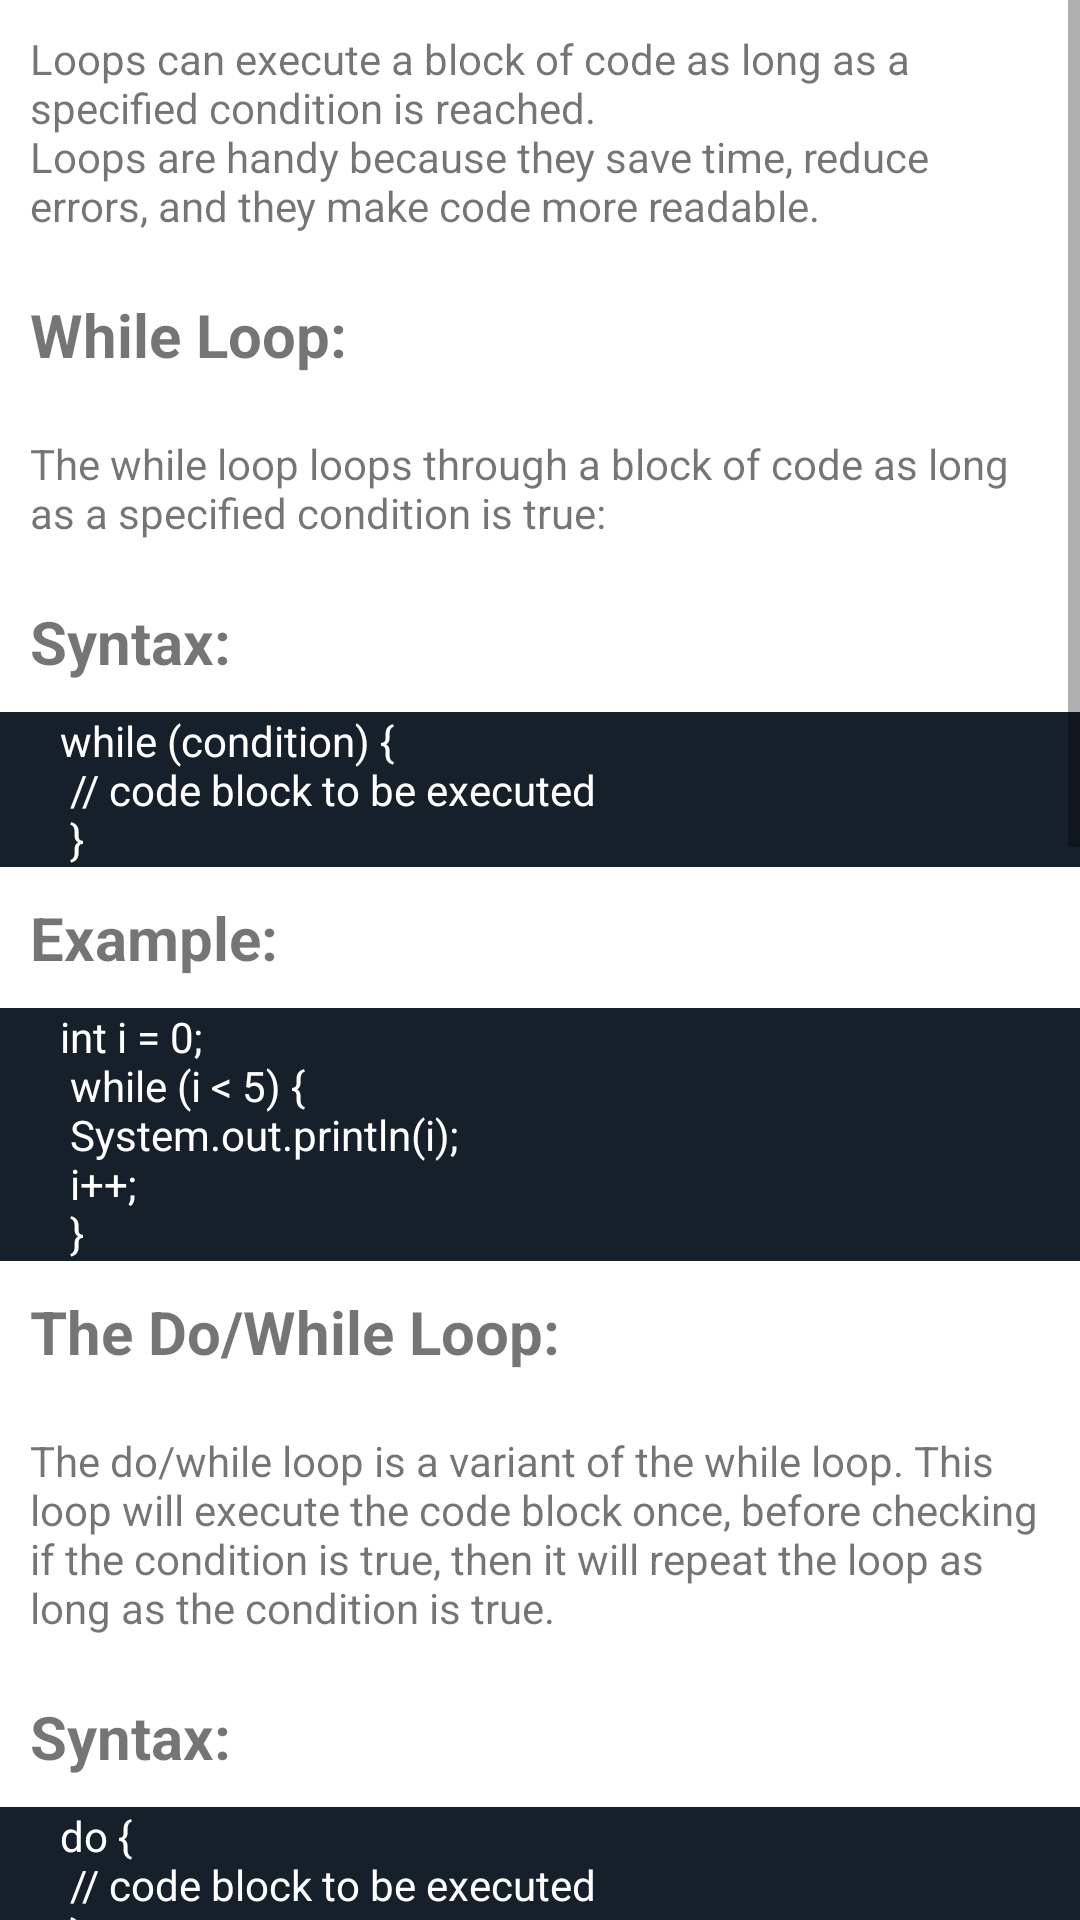

This screen was rendered from an Android layout file. Write that file and the resources it references.
<!-- AndroidManifest.xml: application theme Theme.UniProject -->
<!-- res/layout/activity_loops.xml -->
<?xml version="1.0" encoding="utf-8"?>
<ScrollView xmlns:android="http://schemas.android.com/apk/res/android"
    xmlns:app="http://schemas.android.com/apk/res-auto"
    xmlns:tools="http://schemas.android.com/tools"
    android:layout_width="match_parent"
    android:layout_height="match_parent"
    tools:context=".VariablesActivity">

    <RelativeLayout
        android:layout_width="match_parent"
        android:layout_height="match_parent">

        <TextView
            android:id="@+id/loops_desc"
            android:layout_width="match_parent"
            android:layout_height="wrap_content"
            android:text="@string/loop_desc"
            android:gravity="start"
            android:textAlignment="gravity"
            android:padding="10dp" />

        <TextView
            android:id="@+id/while_text"
            android:layout_width="wrap_content"
            android:layout_height="wrap_content"
            android:layout_below="@id/loops_desc"
            android:text="@string/while_loop"
            android:padding="10dp"
            android:textStyle="bold"
            android:textSize="20sp"/>

        <TextView
            android:id="@+id/while_desc"
            android:layout_width="match_parent"
            android:layout_height="wrap_content"
            android:text="@string/while_desc"
            android:gravity="start"
            android:textAlignment="gravity"
            android:padding="10dp"
            android:layout_below="@id/while_text"/>

        <TextView
            android:id="@+id/while_syntax"
            android:layout_width="wrap_content"
            android:layout_height="wrap_content"
            android:layout_below="@id/while_desc"
            android:text="@string/syntax"
            android:padding="10dp"
            android:textStyle="bold"
            android:textSize="20sp"/>

        <TextView
            android:background="#15202b"
            android:id="@+id/while_code"
            android:textColor="@color/white"
            android:layout_width="match_parent"
            android:layout_height="wrap_content"
            android:layout_below="@id/while_syntax"
            android:text="@string/while_code"
            android:paddingLeft="20dp" />

        <TextView
            android:id="@+id/while_example"
            android:layout_width="wrap_content"
            android:layout_height="wrap_content"
            android:layout_below="@id/while_code"
            android:text="@string/example"
            android:padding="10dp"
            android:textStyle="bold"
            android:textSize="20sp"/>

        <TextView
            android:background="#15202b"
            android:textColor="@color/white"
            android:id="@+id/while_code2"
            android:layout_width="match_parent"
            android:layout_height="wrap_content"
            android:layout_below="@id/while_example"
            android:text="@string/while_example"
            android:paddingLeft="20dp" />

        <TextView
            android:id="@+id/do_while_text"
            android:layout_width="wrap_content"
            android:layout_height="wrap_content"
            android:layout_below="@id/while_code2"
            android:text="@string/the_do_while_loop"
            android:padding="10dp"
            android:textStyle="bold"
            android:textSize="20sp"/>

        <TextView
            android:id="@+id/do_while_desc"
            android:layout_width="match_parent"
            android:layout_height="wrap_content"
            android:layout_below="@id/do_while_text"
            android:text="@string/do_while_desc"
            android:gravity="start"
            android:textAlignment="gravity"
            android:padding="10dp" />

        <TextView
            android:id="@+id/do_while_syntax"
            android:layout_width="wrap_content"
            android:layout_height="wrap_content"
            android:layout_below="@id/do_while_desc"
            android:text="@string/syntax"
            android:padding="10dp"
            android:textStyle="bold"
            android:textSize="20sp"/>

        <TextView
            android:background="#15202b"
            android:textColor="@color/white"
            android:id="@+id/do_while_code"
            android:layout_width="match_parent"
            android:layout_height="wrap_content"
            android:layout_below="@id/do_while_syntax"
            android:text="@string/do_while_code"
            android:paddingLeft="20dp" />

        <TextView
            android:id="@+id/do_while_example"
            android:layout_width="wrap_content"
            android:layout_height="wrap_content"
            android:layout_below="@id/do_while_code"
            android:text="@string/example"
            android:padding="10dp"
            android:textStyle="bold"
            android:textSize="20sp"/>

        <TextView
            android:background="#15202b"
            android:textColor="@color/white"
            android:id="@+id/do_while_code2"
            android:layout_width="match_parent"
            android:layout_height="wrap_content"
            android:layout_below="@id/do_while_example"
            android:text="@string/do_while_example"
            android:paddingLeft="20dp" />

        <TextView
            android:id="@+id/for_text"
            android:layout_width="wrap_content"
            android:layout_height="wrap_content"
            android:layout_below="@id/do_while_code2"
            android:text="@string/for_loop"
            android:padding="10dp"
            android:textStyle="bold"
            android:textSize="20sp"/>

        <TextView
            android:id="@+id/for_desc"
            android:layout_width="match_parent"
            android:layout_height="wrap_content"
            android:layout_below="@id/for_text"
            android:text="@string/for_desc"
            android:gravity="start"
            android:textAlignment="gravity"
            android:padding="10dp" />

        <TextView
            android:id="@+id/for_syntax"
            android:layout_width="wrap_content"
            android:layout_height="wrap_content"
            android:layout_below="@id/for_desc"
            android:text="@string/syntax"
            android:padding="10dp"
            android:textStyle="bold"
            android:textSize="20sp"/>

        <TextView
            android:background="#15202b"
            android:textColor="@color/white"
            android:id="@+id/for_code"
            android:layout_width="match_parent"
            android:layout_height="wrap_content"
            android:layout_below="@id/for_syntax"
            android:text="@string/for_code"
            android:paddingLeft="20dp" />

        <TextView
            android:id="@+id/for_example"
            android:layout_width="wrap_content"
            android:layout_height="wrap_content"
            android:layout_below="@id/for_code"
            android:text="@string/example"
            android:padding="10dp"
            android:textStyle="bold"
            android:textSize="20sp"/>

        <TextView
            android:background="#15202b"
            android:textColor="@color/white"
            android:id="@+id/for_code2"
            android:layout_width="match_parent"
            android:layout_height="wrap_content"
            android:layout_below="@id/for_example"
            android:text="@string/for_example"
            android:paddingStart="20dp" />

        <TextView
            android:id="@+id/foreach_text"
            android:layout_width="wrap_content"
            android:layout_height="wrap_content"
            android:layout_below="@id/for_code2"
            android:text="@string/for_each_loop"
            android:padding="10dp"
            android:textStyle="bold"
            android:textSize="20sp"/>

        <TextView
            android:id="@+id/foreach_desc"
            android:layout_width="match_parent"
            android:layout_height="wrap_content"
            android:layout_below="@id/foreach_text"
            android:text="@string/foreach_desc"
            android:gravity="start"
            android:textAlignment="gravity"
            android:padding="10dp" />

        <TextView
            android:id="@+id/foreach_syntax"
            android:layout_width="wrap_content"
            android:layout_height="wrap_content"
            android:layout_below="@id/foreach_desc"
            android:text="@string/syntax"
            android:padding="10dp"
            android:textStyle="bold"
            android:textSize="20sp"/>

        <TextView
            android:background="#15202b"
            android:textColor="@color/white"
            android:id="@+id/foreach_code"
            android:layout_width="match_parent"
            android:layout_height="wrap_content"
            android:layout_below="@id/foreach_syntax"
            android:text="@string/foreach_code"
            android:paddingLeft="20dp" />

        <TextView
            android:id="@+id/foreach_example"
            android:layout_width="wrap_content"
            android:layout_height="wrap_content"
            android:layout_below="@id/foreach_code"
            android:text="@string/example"
            android:padding="10dp"
            android:textStyle="bold"
            android:textSize="20sp"/>

        <TextView
            android:background="#15202b"
            android:textColor="@color/white"
            android:id="@+id/foreach_code2"
            android:layout_width="match_parent"
            android:layout_height="wrap_content"
            android:layout_below="@id/foreach_example"
            android:text="@string/foreach_example"
            android:paddingStart="20dp" />

    </RelativeLayout>
</ScrollView>
<!-- resources referenced by this layout -->
<resources>
  <color name="white">#FFFFFFFF</color>
  <string name="do_while_code">do {\n // code block to be executed\n }\n while (condition);</string>
  <string name="do_while_desc">The do/while loop is a variant of the while loop. This loop will execute the code block once, before checking if the condition is true, then it will repeat the loop as long as the condition is true.</string>
  <string name="do_while_example">int i = 0;\n do {\n System.out.println(i);\n i++;\n }\n while (i &lt; 5);</string>
  <string name="example">Example:</string>
  <string name="for_code">for (statement 1; statement 2; statement 3) {\n // code block to be executed\n }</string>
  <string name="for_desc">When you know exactly how many times you want to loop through a block of code, use the for loop instead of a while loop:</string>
  <string name="for_each_loop">For Each Loop:</string>
  <string name="for_example">for (int i = 0; i &lt; 5; i++) {\n System.out.println(i);\n }</string>
  <string name="for_loop">For Loop:</string>
  <string name="foreach_code">for (type variableName : arrayName) {\n // code block to be executed\n }</string>
  <string name="foreach_desc">There is also a \'for-each\' loop, which is used exclusively to loop through elements in an array:</string>
  <string name="foreach_example">String[] cars = {\'Volvo\', \'BMW\', \'Ford\', \'Mazda\'};\n for (String i : cars) {\n System.out.println(i);\n }</string>
  <string name="loop_desc">Loops can execute a block of code as long as a specified condition is reached.\nLoops are handy because they save time, reduce errors, and they make code more readable.</string>
  <string name="syntax">Syntax:</string>
  <string name="the_do_while_loop">The Do/While Loop:</string>
  <string name="while_code">while (condition) {\n // code block to be executed\n }</string>
  <string name="while_desc">The while loop loops through a block of code as long as a specified condition is true:</string>
  <string name="while_example">int i = 0;\n while (i &lt; 5) {\n System.out.println(i);\n i++;\n }</string>
  <string name="while_loop">While Loop:</string>
  <style name="Theme.UniProject" parent="Theme.MaterialComponents.DayNight.NoActionBar">
          
          <item name="colorPrimary">@color/yellow</item>
          <item name="colorPrimaryVariant">@color/dark_yellow</item>
          <item name="colorOnPrimary">@color/white</item>
          
          <item name="colorSecondary">@color/yellow</item>
          <item name="colorSecondaryVariant">@color/dark_yellow</item>
          <item name="colorOnSecondary">@color/black</item>
          
          <item name="android:statusBarColor">?attr/colorPrimaryVariant</item>
          
      </style>
  <color name="yellow">#F7BE29</color>
  <color name="dark_yellow">#BA8A0D</color>
  <color name="black">#FF000000</color>
</resources>
